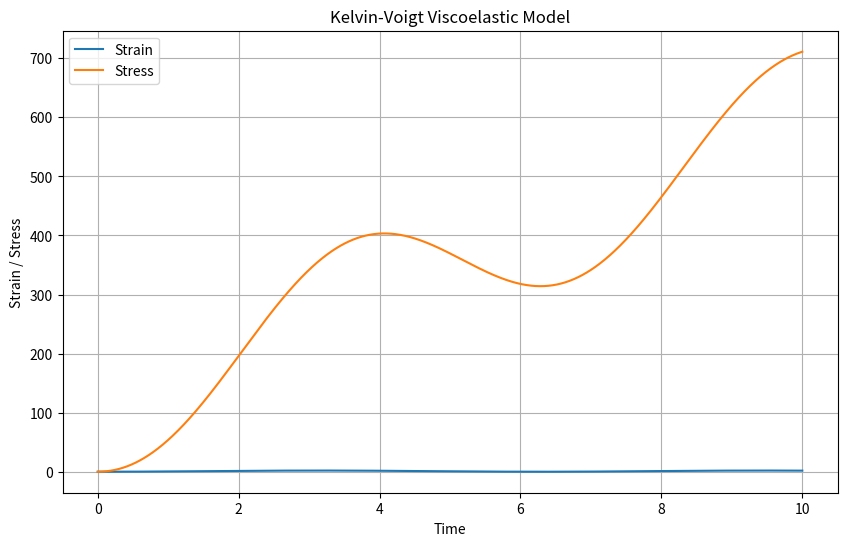

Recreate this plot in Python.
import numpy as np
import matplotlib.pyplot as plt
from scipy.integrate import odeint
E = 100.0  
eta = 50.0 
t_input = np.linspace(0, 10, 1000)  
epsilon_input = np.sin(t_input)  
def kelvin_voigt(y, t):
    epsilon, sigma = y
    d_epsilon_dt = np.interp(t, t_input, epsilon_input)  
    d_sigma_dt = E * d_epsilon_dt + eta * (d_epsilon_dt - (d_epsilon_dt - epsilon))
    return [d_epsilon_dt, d_sigma_dt]
y0 = [0.0, 0.0]  
t = np.linspace(0, 10, 1000)  
sol = odeint(kelvin_voigt, y0, t)
epsilon = sol[:, 0]
sigma = sol[:, 1]
plt.figure(figsize=(10, 6))
plt.plot(t, epsilon, label='Strain')
plt.plot(t, sigma, label='Stress')
plt.title('Kelvin-Voigt Viscoelastic Model')
plt.xlabel('Time')
plt.ylabel('Strain / Stress')
plt.legend()
plt.grid(True)
plt.show()
